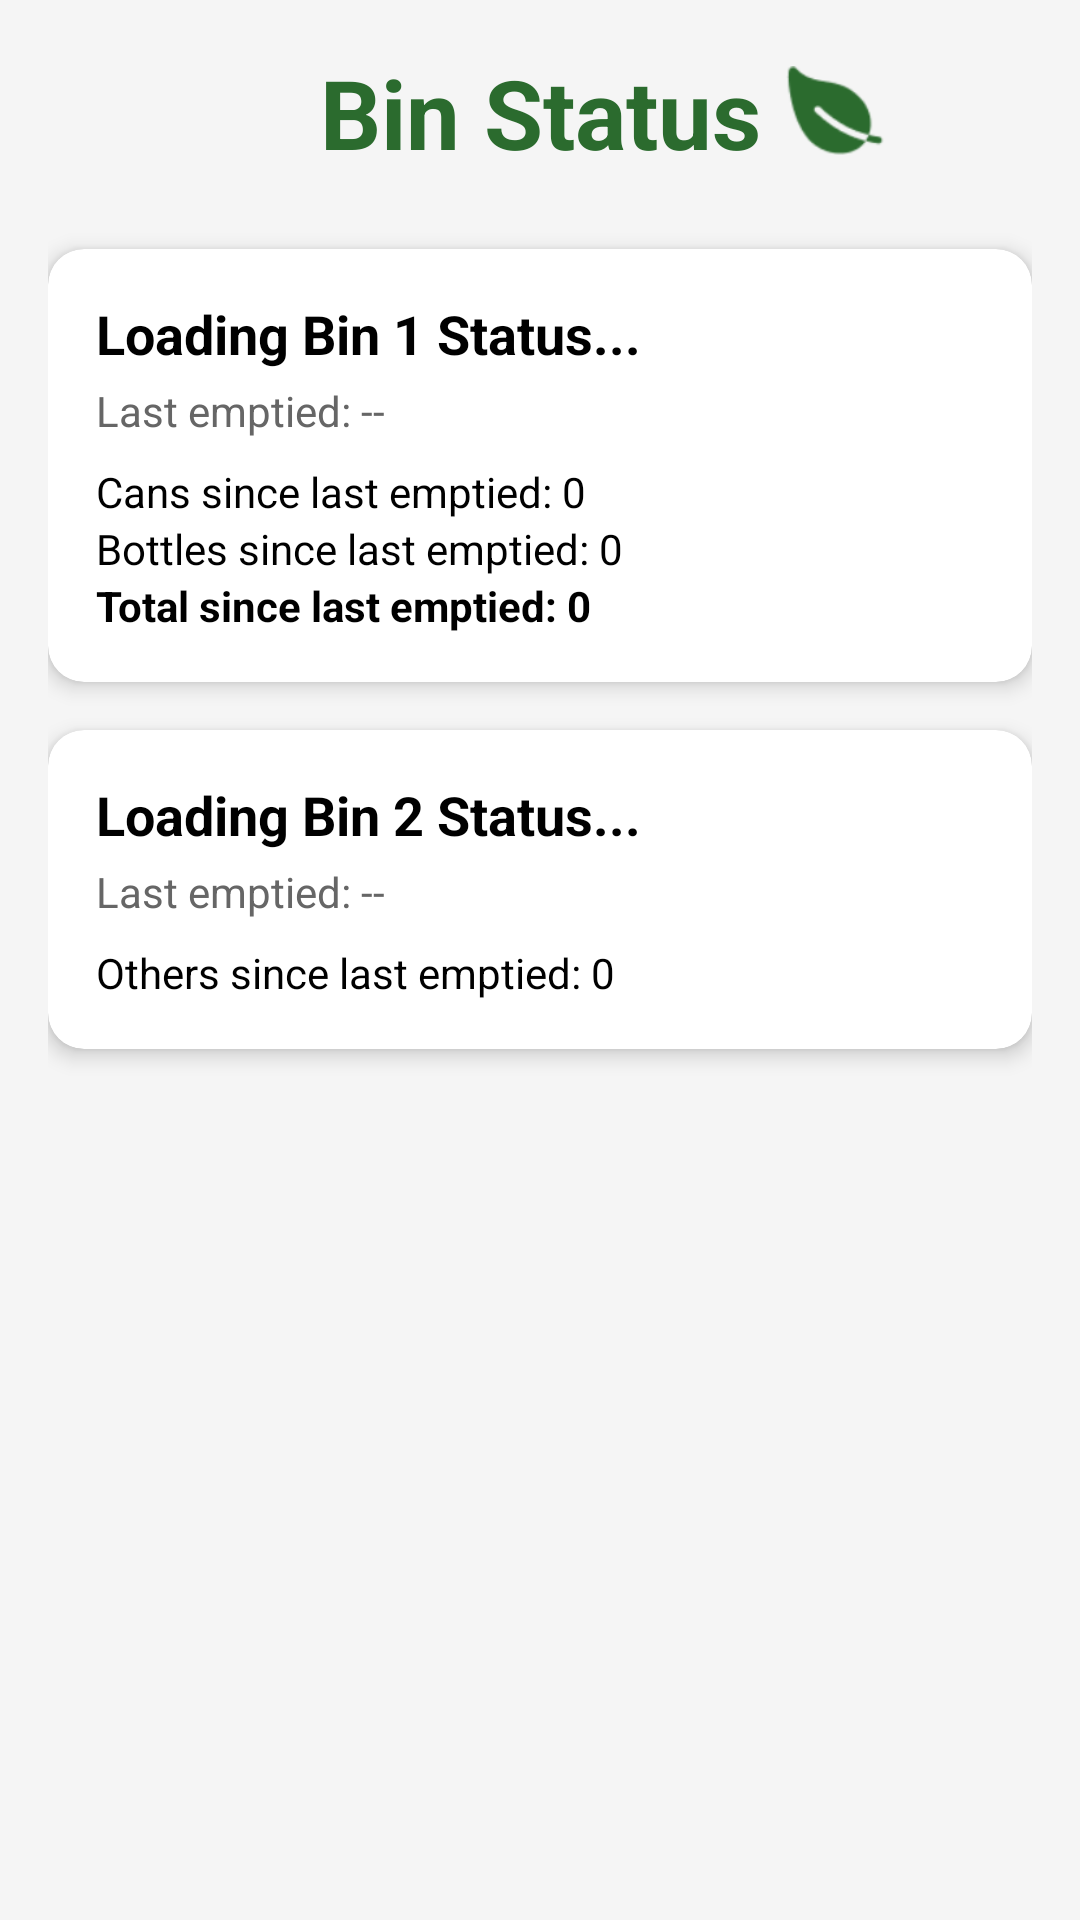

Reconstruct the res/layout file that produces this screen, plus the resources it refers to.
<!-- AndroidManifest.xml: application theme Theme.SmartSortAndroidApp -->
<!-- res/layout/bin_status.xml -->
<?xml version="1.0" encoding="utf-8"?>
<androidx.constraintlayout.widget.ConstraintLayout
    xmlns:android="http://schemas.android.com/apk/res/android"
    xmlns:app="http://schemas.android.com/apk/res-auto"
    android:layout_width="match_parent"
    android:layout_height="match_parent"
    android:padding="16dp"
    android:background="#F5F5F5">

    <TextView
        android:id="@+id/header_title"
        android:layout_width="wrap_content"
        android:layout_height="wrap_content"
        android:text="Bin Status"
        android:textSize="32sp"
        android:textStyle="bold"
        android:textColor="@color/green"
        app:layout_constraintTop_toTopOf="parent"
        app:layout_constraintStart_toStartOf="parent"
        app:layout_constraintEnd_toEndOf="parent" />

    <ImageView
        android:id="@+id/header_icon"
        android:layout_width="36dp"
        android:layout_height="36dp"
        android:src="@drawable/leaf"
        android:contentDescription="Leaf icon"
        app:layout_constraintStart_toEndOf="@id/header_title"
        app:layout_constraintTop_toTopOf="@id/header_title"
        app:layout_constraintBottom_toBottomOf="@id/header_title"
        android:layout_marginStart="8dp" />

    <androidx.cardview.widget.CardView
        android:id="@+id/bin1Card"
        android:layout_width="0dp"
        android:layout_height="wrap_content"
        android:layout_marginTop="24dp"
        android:layout_marginBottom="12dp"
        app:cardElevation="4dp"
        app:cardCornerRadius="12dp"
        app:layout_constraintTop_toBottomOf="@id/header_title"
        app:layout_constraintStart_toStartOf="parent"
        app:layout_constraintEnd_toEndOf="parent">

        <LinearLayout
            android:layout_width="match_parent"
            android:layout_height="wrap_content"
            android:orientation="vertical"
            android:padding="16dp">

            <TextView
                android:id="@+id/text_bin1_status"
                android:layout_width="wrap_content"
                android:layout_height="wrap_content"
                android:text="Loading Bin 1 Status..."
                android:textSize="18sp"
                android:textStyle="bold"
                android:textColor="#000000" />

            <TextView
                android:id="@+id/text_bin1_last_full"
                android:layout_width="wrap_content"
                android:layout_height="wrap_content"
                android:text="Last emptied: --"
                android:textSize="14sp"
                android:textColor="#666666"
                android:layout_marginTop="4dp" />

            <TextView
                android:id="@+id/text_bin1_can_count"
                android:layout_width="wrap_content"
                android:layout_height="wrap_content"
                android:text="Cans since last emptied: 0"
                android:textSize="14sp"
                android:textColor="#000000"
                android:layout_marginTop="8dp"/>

            <TextView
                android:id="@+id/text_bin1_bottle_count"
                android:layout_width="wrap_content"
                android:layout_height="wrap_content"
                android:text="Bottles since last emptied: 0"
                android:textSize="14sp"
                android:textColor="#000000"/>

            <TextView
                android:id="@+id/text_bin1_total_count"
                android:layout_width="wrap_content"
                android:layout_height="wrap_content"
                android:text="Total since last emptied: 0"
                android:textStyle="bold"
                android:textSize="14sp"
                android:textColor="#000000"/>

        </LinearLayout>
    </androidx.cardview.widget.CardView>


    <androidx.cardview.widget.CardView
        android:id="@+id/bin2Card"
        android:layout_width="0dp"
        android:layout_height="wrap_content"
        android:layout_marginTop="16dp"
        app:cardElevation="4dp"
        app:cardCornerRadius="12dp"
        app:layout_constraintTop_toBottomOf="@id/bin1Card"
        app:layout_constraintStart_toStartOf="parent"
        app:layout_constraintEnd_toEndOf="parent">

        <LinearLayout
            android:layout_width="match_parent"
            android:layout_height="wrap_content"
            android:orientation="vertical"
            android:padding="16dp">

            <TextView
                android:id="@+id/text_bin2_status"
                android:layout_width="wrap_content"
                android:layout_height="wrap_content"
                android:text="Loading Bin 2 Status..."
                android:textSize="18sp"
                android:textStyle="bold"
                android:textColor="#000000" />

            <TextView
                android:id="@+id/text_bin2_last_full"
                android:layout_width="wrap_content"
                android:layout_height="wrap_content"
                android:text="Last emptied: --"
                android:textSize="14sp"
                android:textColor="#666666"
                android:layout_marginTop="4dp" />


            <TextView
                android:id="@+id/text_bin2_others_count"
                android:layout_width="wrap_content"
                android:layout_height="wrap_content"
                android:text="Others since last emptied: 0"
                android:textSize="14sp"
                android:textColor="#000000"
                android:layout_marginTop="8dp"/>

        </LinearLayout>
    </androidx.cardview.widget.CardView>

</androidx.constraintlayout.widget.ConstraintLayout>
<!-- resources referenced by this layout -->
<resources>
  <color name="green">#2B6B2E</color>
  <!-- drawable leaf: png bitmap (drawable, 3129 bytes) -->
  <style name="Theme.SmartSortAndroidApp" parent="Base.Theme.SmartSortAndroidApp" />
  <style name="Base.Theme.SmartSortAndroidApp" parent="Theme.Material3.DayNight.NoActionBar">
          
          
      </style>
</resources>
